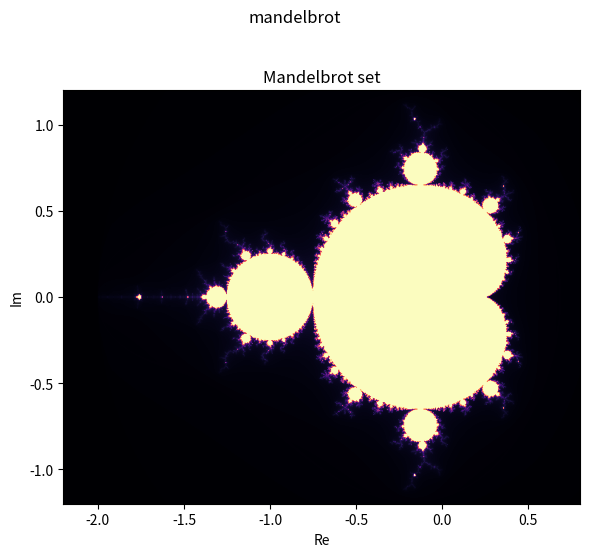
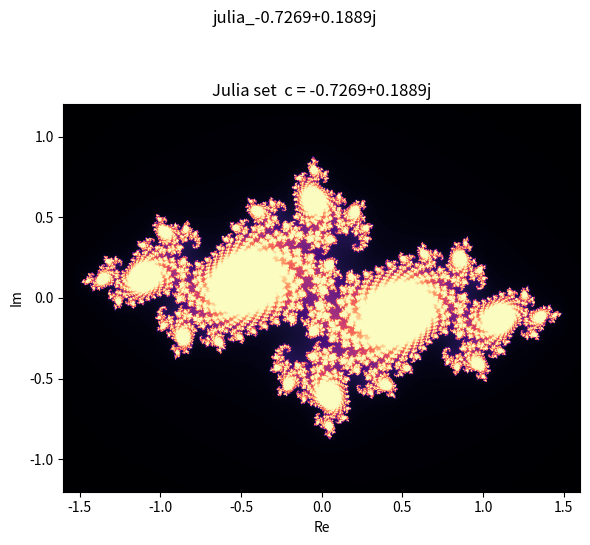
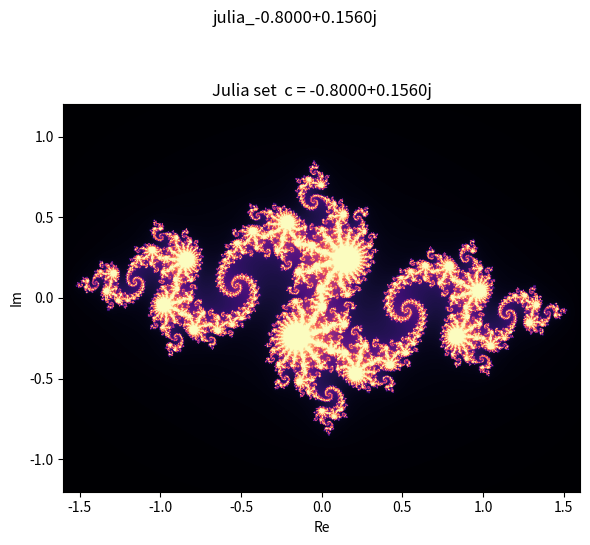
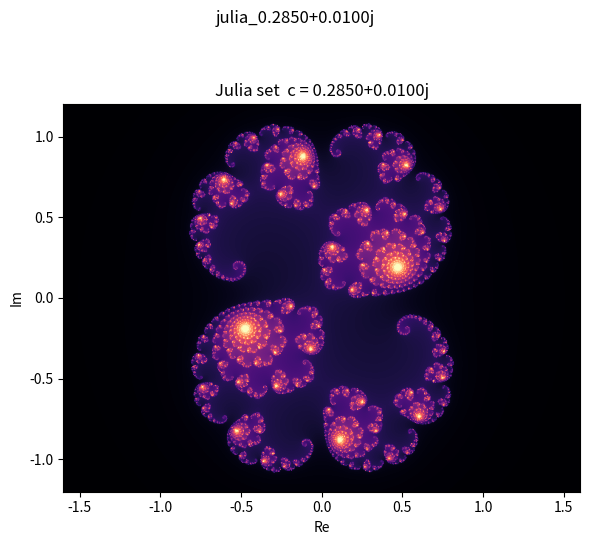

Here is the Python script that generated these plots, in order:
"""
Escape-time fractals: Mandelbrot set and a few Julia sets for z -> z^2 + c.
Uses smooth (continuous) escape-time coloring.
"""
import numpy as np
import matplotlib.pyplot as plt


def escape_time(c_plane, z0, n_max=200, bailout=1e6):
    """z0: initial array (same shape as c_plane). Returns smooth iteration count."""
    z = z0.copy()
    count = np.zeros(z.shape, dtype=float)
    escaped = np.zeros(z.shape, dtype=bool)
    for n in range(1, n_max + 1):
        z = z * z + c_plane
        newly = (np.abs(z) > 2) & (~escaped)
        count[newly] = n - np.log(np.log(np.abs(z[newly])) / np.log(2)) / np.log(2)
        escaped |= newly
        if escaped.all():
            break
    count[~escaped] = n_max  # treat as inside the set
    return count


# --- Mandelbrot: c-plane, z0 = 0 ---
N = 700
x = np.linspace(-2.2, 0.8, N)
y = np.linspace(-1.2, 1.2, N)
X, Y = np.meshgrid(x, y)
C = X + 1j * Y
mandel = escape_time(C, np.zeros_like(C))

# --- Julia sets: fixed c, z0-plane ---
c_values = [-0.7269 + 0.1889j,   # dendrite-like (inside M boundary)
            -0.8 + 0.156j,       # connected
            0.285 + 0.01j]       # near-boundary spiral
julias = []
xj = np.linspace(-1.6, 1.6, N)
yj = np.linspace(-1.2, 1.2, N)
Xj, Yj = np.meshgrid(xj, yj)
Z0 = Xj + 1j * Yj
for c in c_values:
    julias.append(escape_time(np.full_like(Z0, c), Z0, n_max=150))

# --- plot ---
fig, ax = plt.subplots(figsize=(6, 6))
ax.imshow(mandel, extent=[x[0], x[-1], y[0], y[-1]], cmap='magma', origin='lower', aspect='equal')
ax.set_title("Mandelbrot set"); ax.set_xlabel("Re"); ax.set_ylabel("Im")
plt.tight_layout(); plt.suptitle('mandelbrot')
for c, im in zip(c_values, julias):
    fig, ax = plt.subplots(figsize=(6, 6))
    ax.imshow(im, extent=[xj[0], xj[-1], yj[0], yj[-1]], cmap='magma', origin='lower', aspect='equal')
    ax.set_title(f"Julia set  c = {c:.4f}"); ax.set_xlabel("Re"); ax.set_ylabel("Im")
    plt.tight_layout(); plt.suptitle(f'julia_{c:.4f}')
print("saved ch22 mandelbrot + julias")

plt.show()
